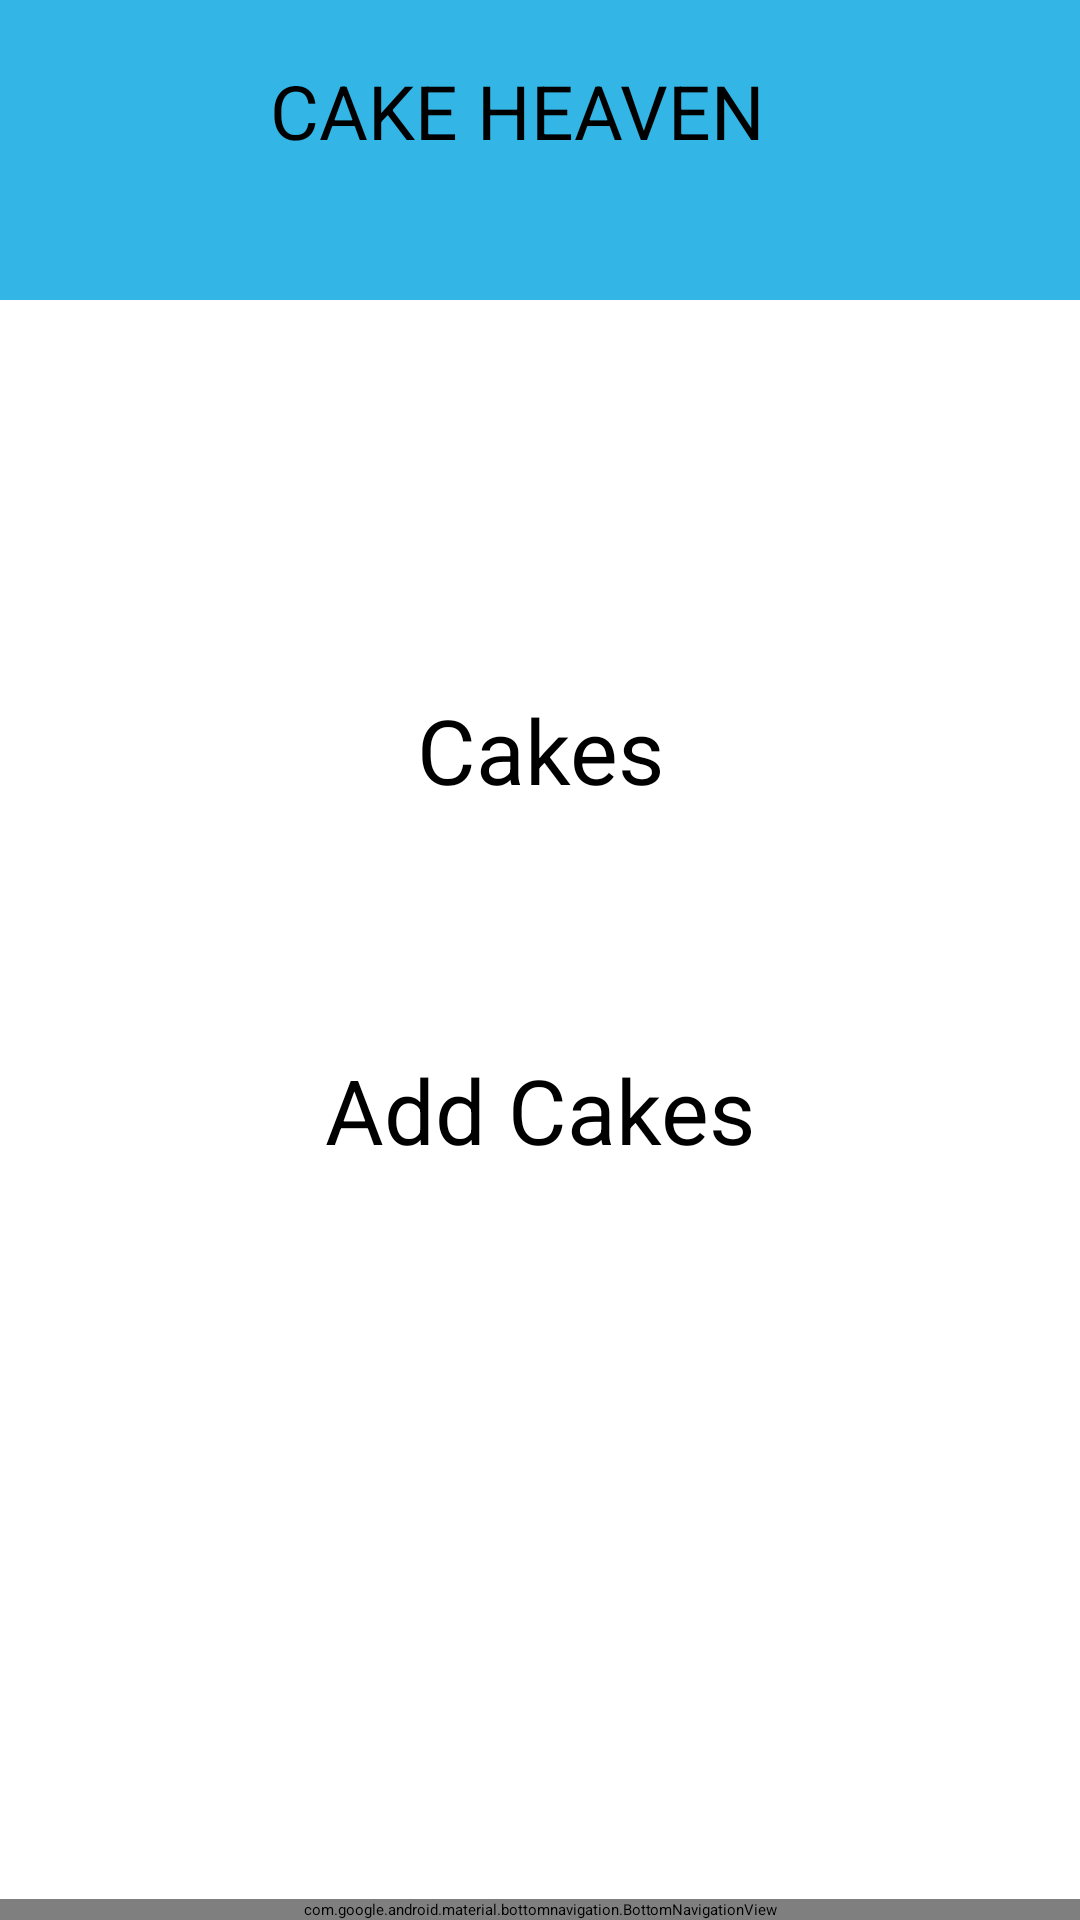

Produce the Android XML layout that renders to this screen, including the resource entries it uses.
<!-- AndroidManifest.xml: application theme Theme.SignupLoginRealtime -->
<!-- res/layout/activity_sell_home.xml -->
<?xml version="1.0" encoding="utf-8"?>
<RelativeLayout xmlns:android="http://schemas.android.com/apk/res/android"
    xmlns:tools="http://schemas.android.com/tools"
    xmlns:app="http://schemas.android.com/apk/res-auto"
    android:layout_width="match_parent"
    android:layout_height="match_parent"
    tools:context=".sellHome">

    
    <View
        android:id="@+id/blueBar"
        android:layout_width="match_parent"
        android:layout_height="100dp"
        android:background="@android:color/holo_blue_light" />

    
    <ImageView
        android:id="@+id/menuIcon"
        android:layout_width="wrap_content"
        android:layout_height="wrap_content"
        android:layout_marginTop="16dp"
        android:layout_marginEnd="16dp"
        android:clickable="true"
        android:contentDescription="Menu Icon"
        android:focusable="true"
        android:padding="16dp"
        android:src="@drawable/ic_menu" />
    <TextView
        android:id="@+id/textView2"
        android:layout_width="wrap_content"
        android:layout_height="wrap_content"
        android:layout_weight="1"
        android:text="CAKE HEAVEN"
        android:layout_marginTop="20dp"
        android:textSize="25dp"
        android:textColor="@color/black"
        android:layout_marginLeft="90dp"/>

    

    
    <FrameLayout
        android:id="@+id/fragmentContainer"
        android:layout_width="match_parent"
        android:layout_height="match_parent"
        android:layout_below="@id/blueBar"
        android:layout_above="@+id/bottomNavigation" >

        <TextView
            android:id="@+id/textView"
            android:layout_width="300dp"
            android:layout_height="60dp"
            android:gravity="center"
            android:layout_gravity="center_horizontal"
            android:layout_marginTop="120dp"
            android:background="@drawable/orderdesign"
            android:text="Cakes"
            android:textSize="30dp"/>

        <TextView
            android:id="@+id/textView1"
            android:layout_width="300dp"
            android:layout_height="60dp"
            android:layout_gravity="center_horizontal"
            android:layout_marginTop="240dp"
            android:background="@drawable/orderdesign"
            android:gravity="center"
            android:text="Add Cakes"
            android:textSize="30dp" />
    </FrameLayout>

    
    <com.google.android.material.bottomnavigation.BottomNavigationView
        android:id="@+id/bottomNavigation"
        android:layout_width="match_parent"
        android:layout_height="wrap_content"
        android:background="?android:attr/windowBackground"
        app:itemIconTint="@color/color1"
    app:itemTextColor="@color/color1"
    android:layout_alignParentBottom="true"
    android:layout_alignParentStart="true"
    android:layout_alignParentEnd="true"
    app:menu="@menu/bottom_navigation_menu" />

</RelativeLayout>
<!-- resources referenced by this layout -->
<resources>
  <color name="black">#FF000000</color>
  <color name="color1">#07212e</color>
</resources>
